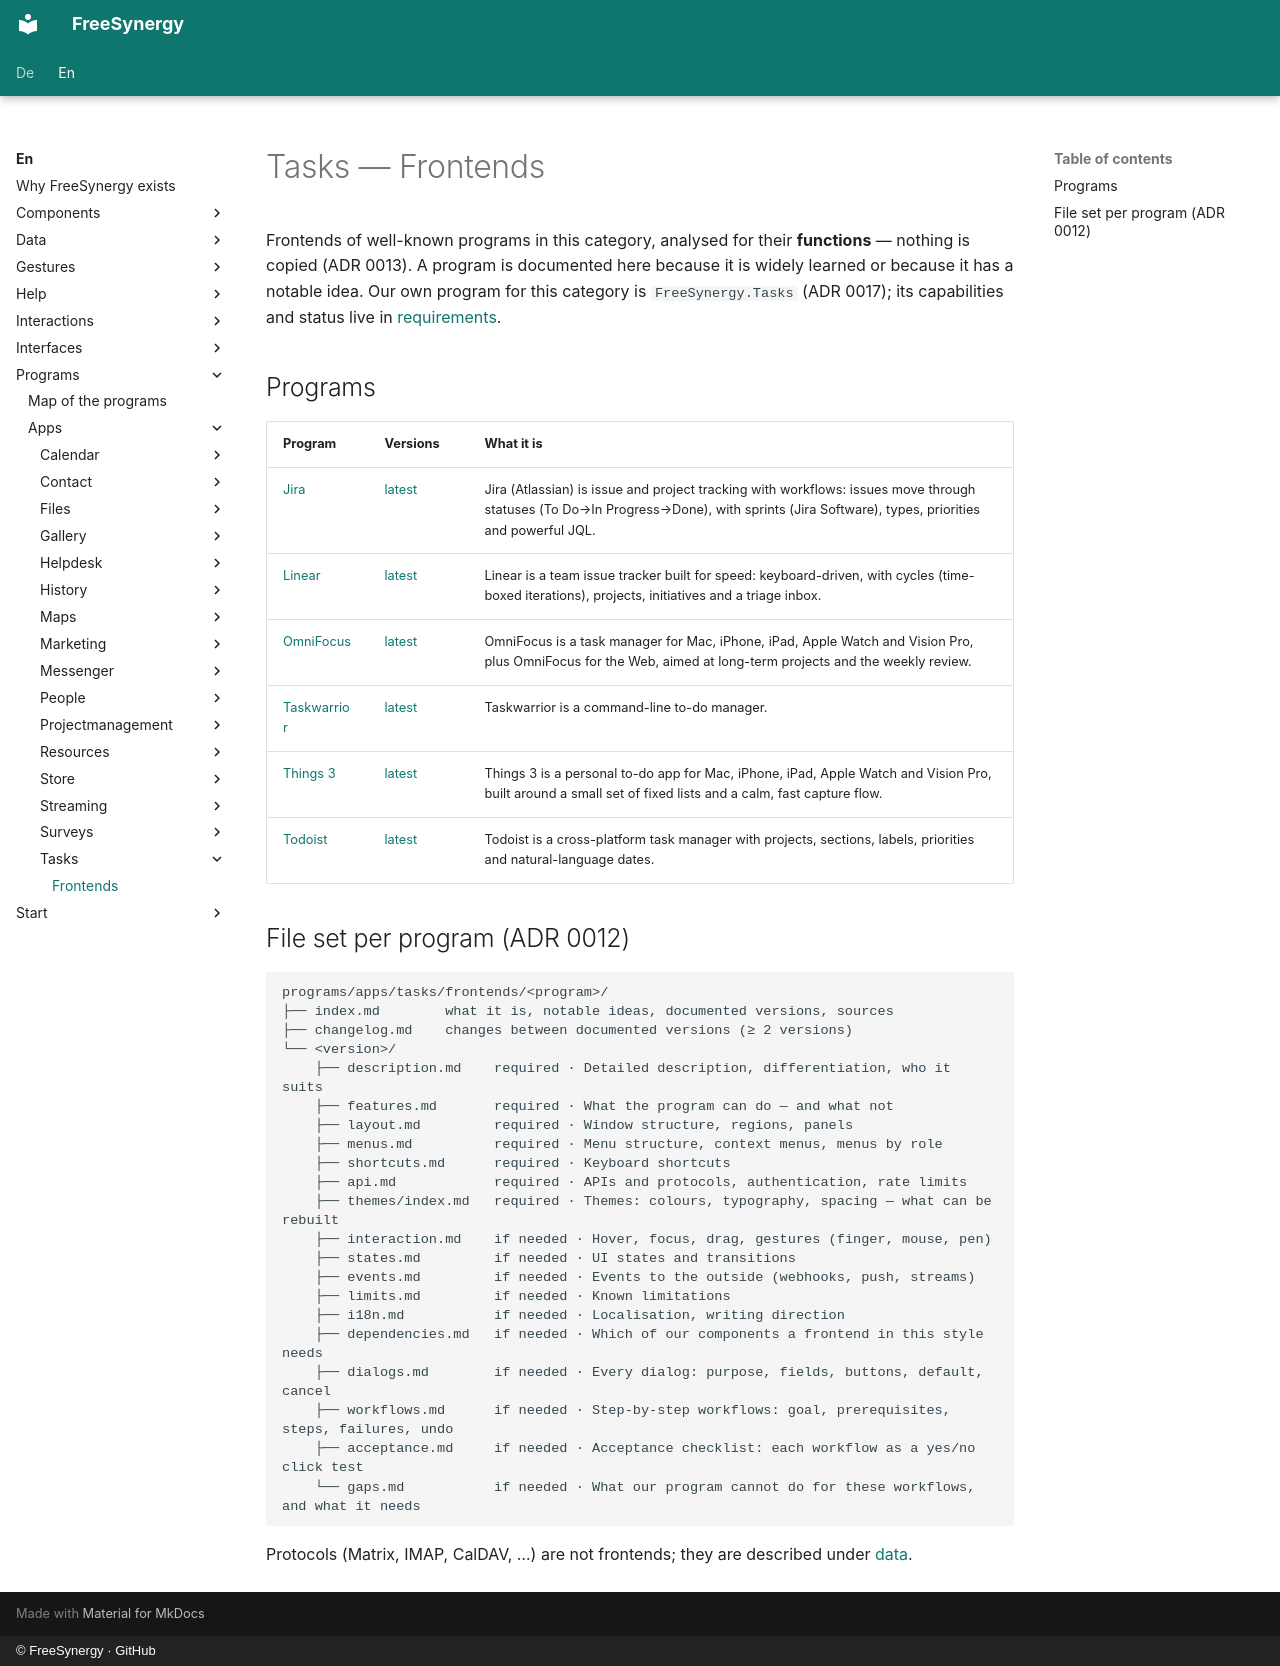

repository: FreeSynergy/fs-documentation · page: en/programs/apps/tasks/frontends/index.html · generator: mkdocs · copyright: © FreeSynergy · GitHub

# Tasks — Frontends

Frontends of well-known programs in this category, analysed for their **functions** — nothing is copied (ADR 0013). A program is documented here because it is widely learned or because it has a notable idea. Our own program for this category is `FreeSynergy.Tasks` (ADR 0017); its capabilities and status live in [requirements](../requirements.md).

## Programs

| Program | Versions | What it is |
|---------|----------|------------|
| [Jira](jira/index.md) | [latest](jira/latest/description.md) | Jira (Atlassian) is issue and project tracking with workflows: issues move through statuses (To Do→In Progress→Done), with sprints (Jira Software), types, priorities and powerful JQL. |
| [Linear](linear/index.md) | [latest](linear/latest/description.md) | Linear is a team issue tracker built for speed: keyboard-driven, with cycles (time-boxed iterations), projects, initiatives and a triage inbox. |
| [OmniFocus](omnifocus/index.md) | [latest](omnifocus/latest/description.md) | OmniFocus is a task manager for Mac, iPhone, iPad, Apple Watch and Vision Pro, plus OmniFocus for the Web, aimed at long-term projects and the weekly review. |
| [Taskwarrior](taskwarrior/index.md) | [latest](taskwarrior/latest/description.md) | Taskwarrior is a command-line to-do manager. |
| [Things 3](things-3/index.md) | [latest](things-3/latest/description.md) | Things 3 is a personal to-do app for Mac, iPhone, iPad, Apple Watch and Vision Pro, built around a small set of fixed lists and a calm, fast capture flow. |
| [Todoist](todoist/index.md) | [latest](todoist/latest/description.md) | Todoist is a cross-platform task manager with projects, sections, labels, priorities and natural-language dates. |

## File set per program (ADR 0012)

```
programs/apps/tasks/frontends/<program>/
├── index.md        what it is, notable ideas, documented versions, sources
├── changelog.md    changes between documented versions (≥ 2 versions)
└── <version>/
    ├── description.md    required · Detailed description, differentiation, who it suits
    ├── features.md       required · What the program can do — and what not
    ├── layout.md         required · Window structure, regions, panels
    ├── menus.md          required · Menu structure, context menus, menus by role
    ├── shortcuts.md      required · Keyboard shortcuts
    ├── api.md            required · APIs and protocols, authentication, rate limits
    ├── themes/index.md   required · Themes: colours, typography, spacing — what can be rebuilt
    ├── interaction.md    if needed · Hover, focus, drag, gestures (finger, mouse, pen)
    ├── states.md         if needed · UI states and transitions
    ├── events.md         if needed · Events to the outside (webhooks, push, streams)
    ├── limits.md         if needed · Known limitations
    ├── i18n.md           if needed · Localisation, writing direction
    ├── dependencies.md   if needed · Which of our components a frontend in this style needs
    ├── dialogs.md        if needed · Every dialog: purpose, fields, buttons, default, cancel
    ├── workflows.md      if needed · Step-by-step workflows: goal, prerequisites, steps, failures, undo
    ├── acceptance.md     if needed · Acceptance checklist: each workflow as a yes/no click test
    └── gaps.md           if needed · What our program cannot do for these workflows, and what it needs
```

Protocols (Matrix, IMAP, CalDAV, …) are not frontends; they are described under [data](../../../../data/standards.md).
